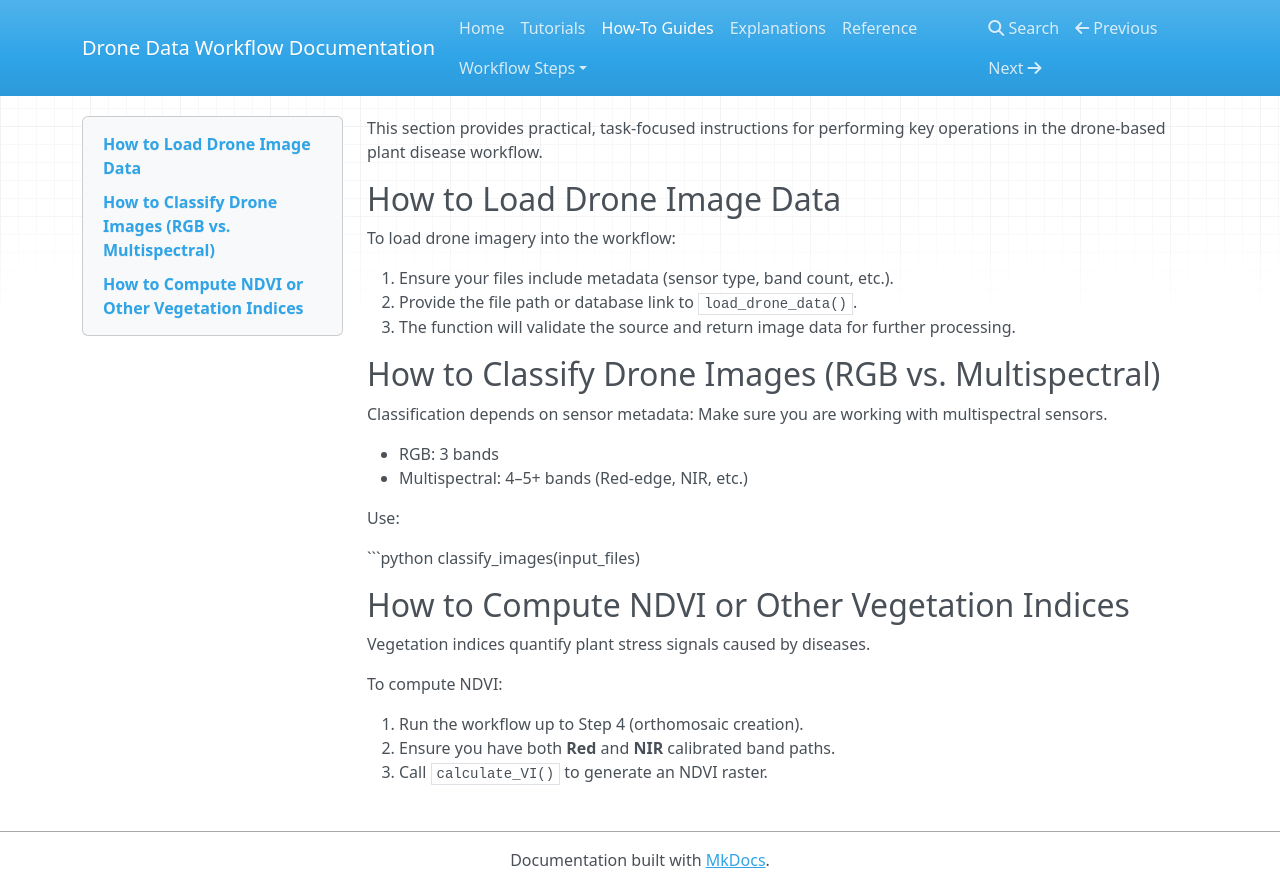

repository: fidel164/Pseudocode_semester_project · page: how-to-guide/index.html · generator: mkdocs

This section provides practical, task-focused instructions for performing key operations in the drone-based plant disease workflow.

## How to Load Drone Image Data
To load drone imagery into the workflow:

1. Ensure your files include metadata (sensor type, band count, etc.).
2. Provide the file path or database link to `load_drone_data()`.
3. The function will validate the source and return image data for further processing.


## How to Classify Drone Images (RGB vs. Multispectral)
Classification depends on sensor metadata:
Make sure you are working with multispectral sensors.

- RGB: 3 bands
- Multispectral: 4–5+ bands (Red-edge, NIR, etc.)

Use:

```python
classify_images(input_files)

## How to Compute NDVI or Other Vegetation Indices
Vegetation indices quantify plant stress signals caused by diseases.

To compute NDVI:

1. Run the workflow up to Step 4 (orthomosaic creation).
2. Ensure you have both **Red** and **NIR** calibrated band paths.
3. Call `calculate_VI()` to generate an NDVI raster.
